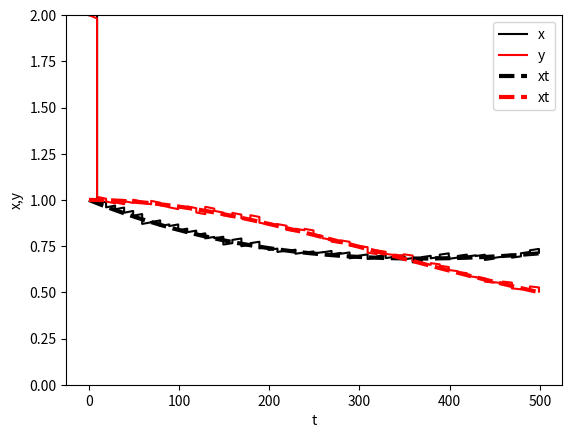

Here is the Python script that generated this plot:
import numpy as np
import matplotlib.pyplot as plt
import sys

def predict_state(w, dt, nmax):
  x = np.zeros(nmax)
  y = np.zeros(nmax)
  x[0] = w[0]
  y[0] = w[1]
  a = w[2:8]
  for n in range(nmax-1):
    x[n + 1] = x[n] + dt * (x[n] * (a[0] + a[1] * x[n] + a[2] * y[n]))
    y[n + 1] = y[n] + dt * (y[n] * (a[3] + a[4] * y[n] + a[5] * x[n]))
  return np.vstack([x, y])

def calc_jacobian(w, dt):
  x = w[0]
  y = w[1]
  a = w[2:8]
  mmat = np.identity(8)
  mmat[0, 0] = a[0] + 2 * a[1] * x + a[2] * y
  mmat[0, 1] = a[2] * x
  mmat[0, 2:5] = np.array([x, x**2, x * y])
  mmat[1, 0] = a[5] * y
  mmat[1, 1] = a[3] + 2 * a[4] * y + a[5] * x
  mmat[1, 5:8] = np.array([y, y**2, x * y])
  return np.identity(8) + dt * mmat

if __name__ == "__main__":
    seed = 514
    rng = np.random.default_rng(seed)

    nmax = 501
    dt = 0.001
    at = [4, -2, -4, -6, 2, 4]
    w1 = [1, 1] + at
    wt = predict_state(w1, dt, nmax)

    sr = 1e-2
    iobs1 = 10
    dobs = 10
    tobs = np.arange(iobs1 - 1, nmax, dobs)
    ntobs = tobs.size
    yo = wt[:, tobs] + rng.normal(0, sr, 2 * ntobs).reshape(2, ntobs)
    rmat = np.diag(np.repeat(sr**2, 2))

    a = [1, 0, 0, -1, 0, 0]
    xa = np.array([2, 2] + a)

    hmat = np.identity(2)
    sb = 0.1
    sq = 0.1
    pamat = np.diag(np.repeat(sb**2, 2))
    qmat = np.diag(np.repeat(sq**2, 2))

    x_hist = []
    y_hist = []
    t_hist = [] 

    n = 0
    for t in range(ntobs):
      nf = tobs[t] - n + 1
      t_hist += list(range(n, tobs[t] + 1))
      xf = predict_state(xa, dt, nf)
      mmat = np.identity(2)

      for i in range(nf - 1):
          mmat = calc_jacobian(np.concatenate([xf[:, i], a]), dt)[0:2, 0:2] @ mmat
      pfmat = mmat @ pamat @ mmat.transpose() + qmat
      kmat = pfmat @ hmat.transpose() @ np.linalg.inv(hmat @ pfmat @ hmat.transpose() + rmat)
      xa = xf[0:2, nf-1] + kmat @ (yo[:, t] - xf[0:2, nf-1])
      xa = np.concatenate([xa, a])
      ikhmat = np.identity(pfmat.shape[0]) - kmat @ hmat
      pamat = ikhmat @ pfmat @ ikhmat.transpose() + kmat @ rmat @ kmat.transpose()
      x_hist = x_hist + xf[0, ].tolist()
      y_hist = y_hist + xf[1, ].tolist()
      n = tobs[t]
    t_hist = t_hist + [n]
    x_hist = x_hist + [xa[0]]
    y_hist = y_hist + [xa[1]]
    print(tobs[-1])

    fig, ax = plt.subplots()
    ax.plot(t_hist, x_hist, color = "black", label = "x")
    ax.plot(t_hist, y_hist, color = "red", label = "y")
    ax.plot(range(nmax), wt[0, :], color = "black", 
            linewidth = 3, linestyle = "--", label = "xt")
    ax.plot(range(nmax), wt[1, :], color = "red", linewidth = 3,
            linestyle = "--", label = "xt")
    ax.set_xlabel("t")
    ax.set_ylabel("x,y")
    ax.set_ylim([0, 2])
    ax.legend(loc = "upper right")
    plt.show()
